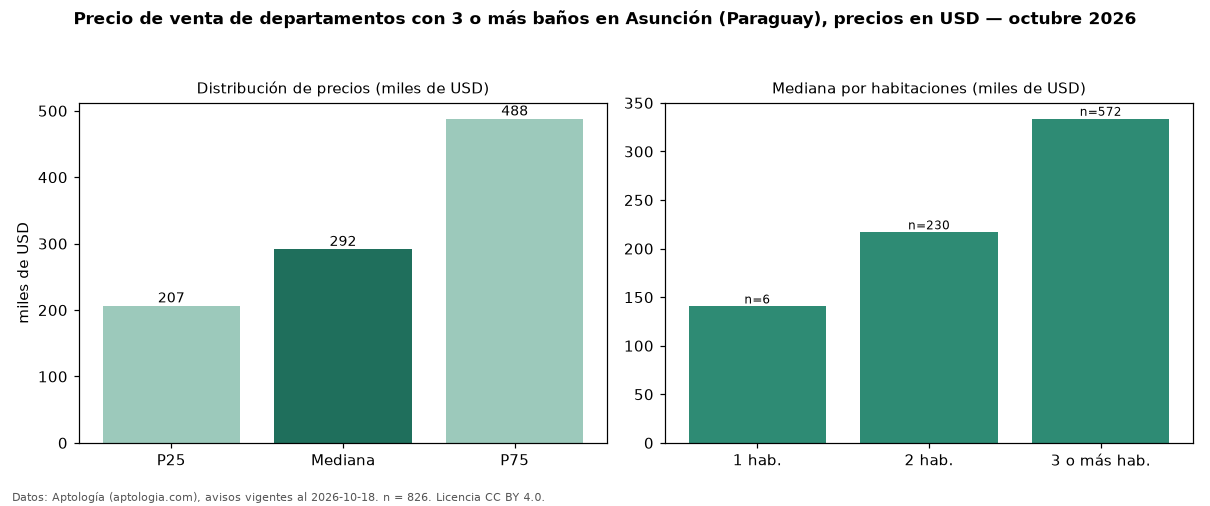

Values plotted in this chart, from the file beside it:
seccion, metrica, valor, moneda, n
filtro, ban3, con 3 o más baños, , 826
precio, p25, 206631, USD, 826
precio, mediana, 291730, USD, 826
precio, p75, 488042, USD, 826
precio, minimo, 75000, USD, 826
precio, maximo, 1489254, USD, 826
m2, mediana_precio_m2, 1959, USD, 690
m2, area_mediana_m2, 156.0, m2, 690
banos, mediana_banos, 3.0, , 
parqueadero, pct_con_parqueadero, 100.0, %, 452
habitaciones, 1, 140453, USD, 6
habitaciones, 2, 216775, USD, 230
habitaciones, 3+, 333681, USD, 572
fuente, fecha_datos, 2026-10-18, , 
fuente, atribucion, https://www.aptologia.com/py/venta/asunc…, , 
fuente, licencia, CC BY 4.0, , 
